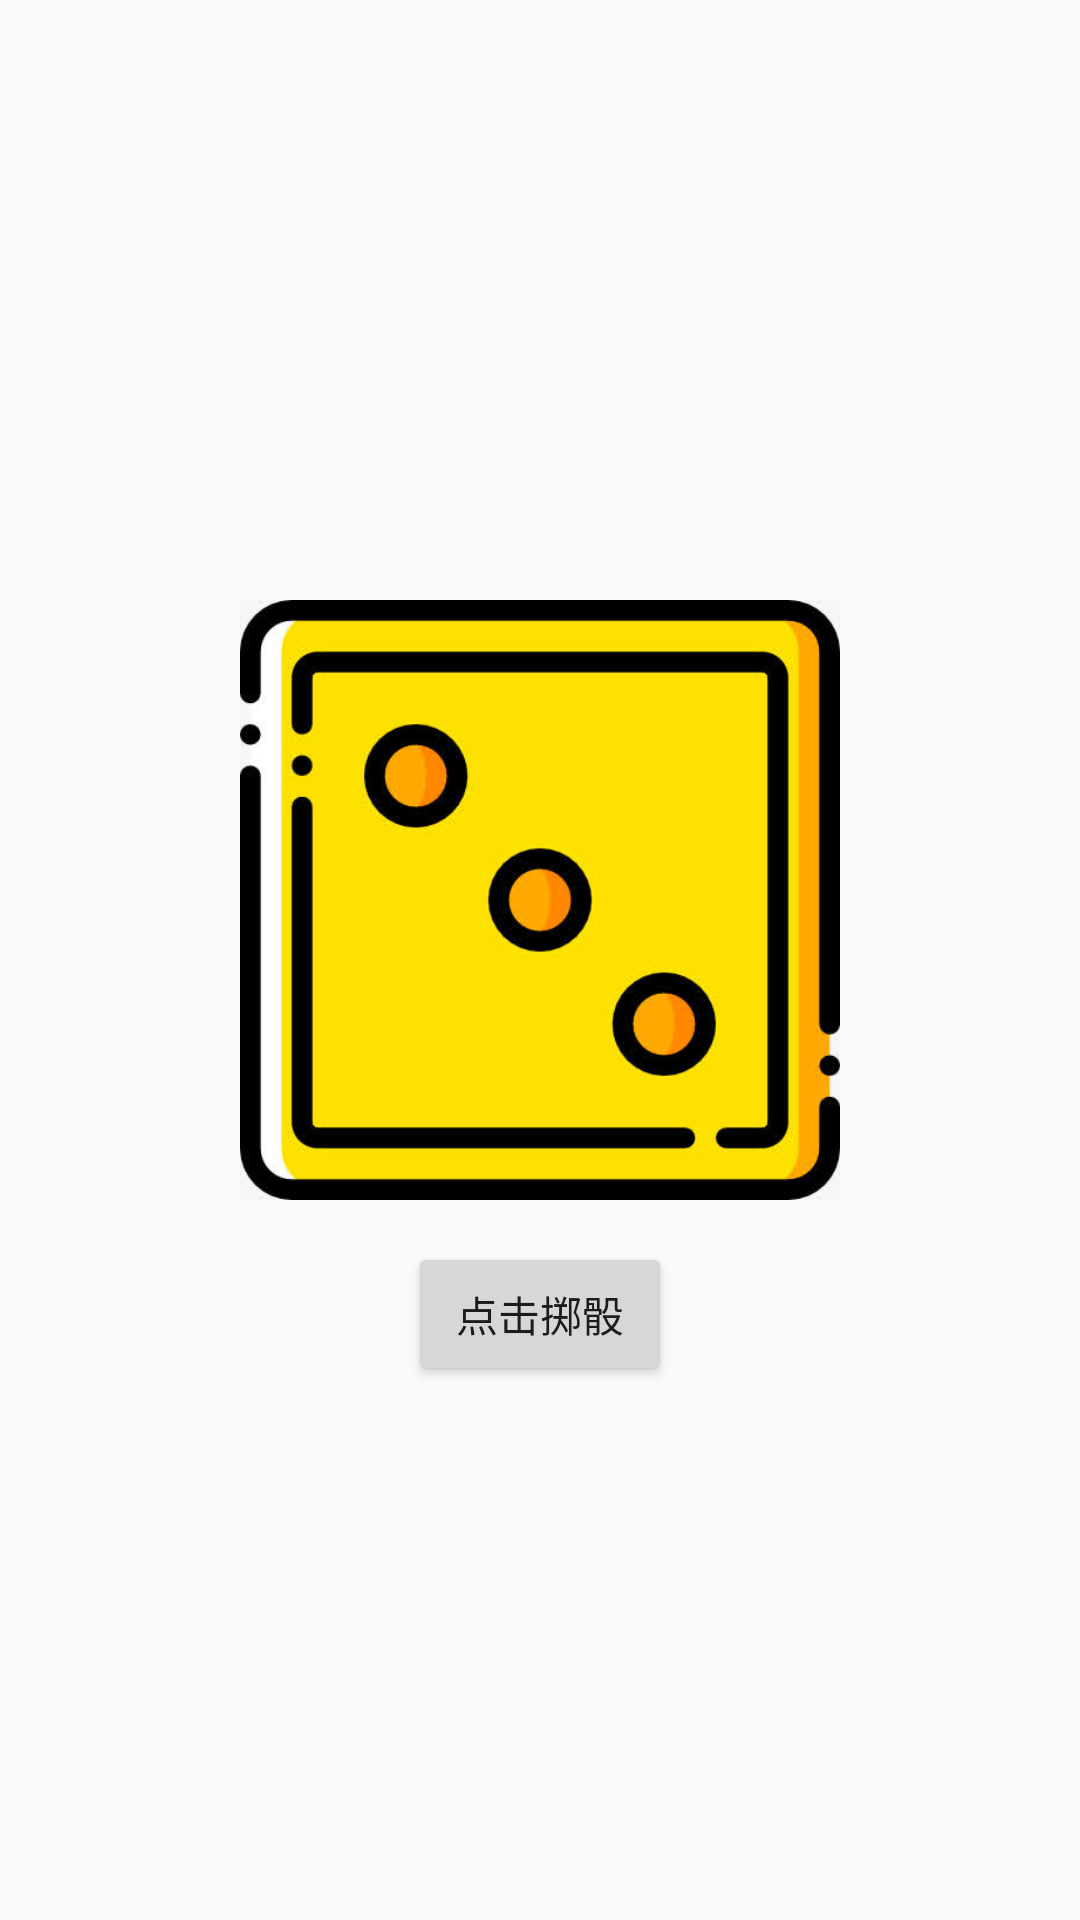

Reconstruct the res/layout file that produces this screen, plus the resources it refers to.
<!-- AndroidManifest.xml: application theme AppTheme -->
<!-- res/layout/page1.xml -->
<?xml version="1.0" encoding="utf-8"?>
<LinearLayout
    xmlns:android="http://schemas.android.com/apk/res/android"
    xmlns:app="http://schemas.android.com/apk/res-auto"
    android:layout_width="match_parent"
    android:orientation="vertical"
    android:background="@drawable/fragmentbac"
    android:layout_height="match_parent">



    <ImageView
        android:id="@+id/page1_img"
        android:layout_width="200dp"
        android:layout_height="200dp"
        android:layout_gravity="center"
        android:layout_marginTop="200dp"
        android:layout_marginBottom="14dp"
        app:srcCompat="@mipmap/dice2" />

    
        
        
        
        
        

    <Button
        android:id="@+id/bt"
        android:layout_width="wrap_content"
        android:layout_height="wrap_content"
        android:layout_gravity="bottom|center"
        android:text="点击掷骰"
        android:textAllCaps="false" />


</LinearLayout>
<!-- resources referenced by this layout -->
<resources>
  <!-- mipmap dice2: png bitmap (mipmap-xxxhdpi, 35343 bytes) -->
  <style name="AppTheme" parent="Theme.AppCompat.Light.DarkActionBar">
          
          <item name="windowActionBar">false</item>
          <item name="windowNoTitle">true</item>
          <item name="colorPrimary">@color/colorPrimary</item>
          <item name="colorPrimaryDark">@color/colorPrimaryDark</item>
          <item name="colorAccent">@color/colorAccent</item>
      </style>
  <color name="colorPrimary">#008577</color>
  <color name="colorPrimaryDark">#00574B</color>
  <color name="colorAccent">#D81B60</color>
</resources>
